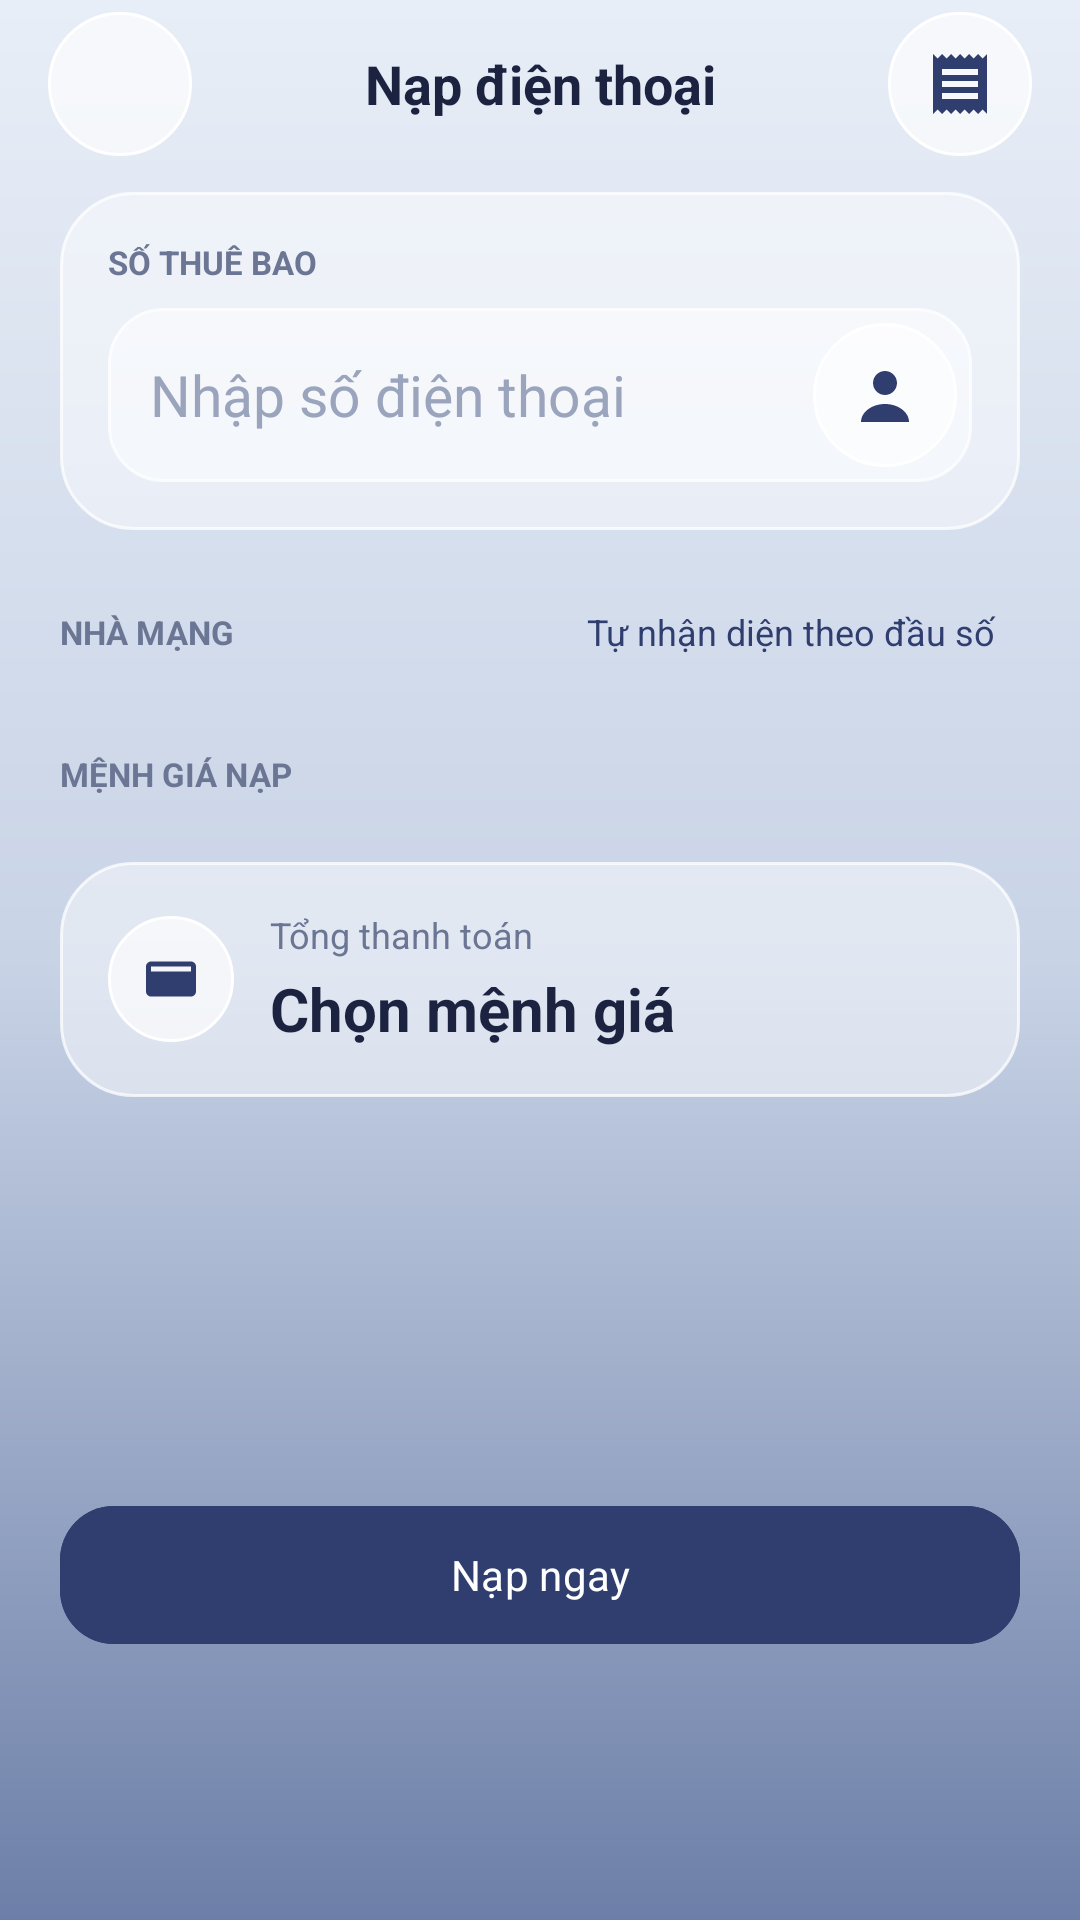

The Android layout XML behind this screen, and the referenced resources:
<!-- AndroidManifest.xml: application theme Theme.Final_term -->
<!-- res/layout/fragment_mobile_topup.xml -->
<?xml version="1.0" encoding="utf-8"?>
<LinearLayout xmlns:android="http://schemas.android.com/apk/res/android"
    xmlns:app="http://schemas.android.com/apk/res-auto"
    android:layout_width="match_parent"
    android:layout_height="match_parent"
    android:background="@drawable/background_gradient"
    android:orientation="vertical">

    <LinearLayout
        android:layout_width="match_parent"
        android:layout_height="56dp"
        android:gravity="center_vertical"
        android:orientation="horizontal"
        android:paddingHorizontal="16dp">

        <ImageButton
            android:id="@+id/back_button"
            android:layout_width="48dp"
            android:layout_height="48dp"
            android:background="@drawable/circle_action_button"
            android:contentDescription="Quay lại"
            android:padding="11dp"
            android:src="@drawable/ic_arrow_back"
            app:tint="@color/navy" />

        <TextView
            android:layout_width="0dp"
            android:layout_height="wrap_content"
            android:layout_weight="1"
            android:gravity="center"
            android:text="Nạp điện thoại"
            android:textColor="@color/ink"
            android:textSize="18sp"
            android:textStyle="bold" />

        <ImageButton
            android:id="@+id/topup_history_button"
            android:layout_width="48dp"
            android:layout_height="48dp"
            android:background="@drawable/circle_action_button"
            android:contentDescription="Lịch sử nạp"
            android:padding="11dp"
            android:src="@drawable/ic_receipt"
            app:tint="@color/navy" />
    </LinearLayout>

    <ScrollView
        android:layout_width="match_parent"
        android:layout_height="0dp"
        android:layout_weight="1"
        android:clipToPadding="false"
        android:fillViewport="true"
        android:paddingHorizontal="20dp"
        android:paddingTop="8dp"
        android:paddingBottom="112dp">

        <LinearLayout
            android:layout_width="match_parent"
            android:layout_height="wrap_content"
            android:orientation="vertical">

            <LinearLayout
                android:layout_width="match_parent"
                android:layout_height="wrap_content"
                android:background="@drawable/glass_panel_card"
                android:orientation="vertical"
                android:padding="16dp">

                <LinearLayout
                    android:layout_width="match_parent"
                    android:layout_height="wrap_content"
                    android:gravity="center_vertical"
                    android:orientation="horizontal">

                    <TextView
                        android:layout_width="0dp"
                        android:layout_height="wrap_content"
                        android:layout_weight="1"
                        android:text="SỐ THUÊ BAO"
                        android:textColor="@color/ink_muted"
                        android:textSize="11sp"
                        android:textStyle="bold" />
                </LinearLayout>

                <FrameLayout
                    android:layout_width="match_parent"
                    android:layout_height="58dp"
                    android:layout_marginTop="8dp">

                    <EditText
                        android:id="@+id/phone_input"
                        android:layout_width="match_parent"
                        android:layout_height="match_parent"
                        android:background="@drawable/input_glass_field"
                        android:hint="Nhập số điện thoại"
                        android:inputType="phone"
                        android:maxLength="12"
                        android:paddingStart="14dp"
                        android:paddingEnd="60dp"
                        android:textColor="@color/ink"
                        android:textColorHint="@color/ink_faint"
                        android:textSize="19sp" />

                    <ImageButton
                        android:id="@+id/phone_contact_button"
                        android:layout_width="48dp"
                        android:layout_height="48dp"
                        android:layout_gravity="end|center_vertical"
                        android:layout_marginEnd="5dp"
                        android:background="@drawable/circle_action_button"
                        android:contentDescription="Chọn số điện thoại từ danh bạ"
                        android:padding="13dp"
                        android:src="@drawable/ic_nav_person"
                        app:tint="@color/navy" />
                </FrameLayout>

                <TextView
                    android:id="@+id/carrier_hint"
                    android:layout_width="match_parent"
                    android:layout_height="wrap_content"
                    android:layout_marginTop="8dp"
                    android:background="@drawable/glass_pill_button"
                    android:paddingHorizontal="12dp"
                    android:paddingVertical="8dp"
                    android:textColor="@color/ink_muted"
                    android:textSize="12sp"
                    android:visibility="gone" />
            </LinearLayout>

            <LinearLayout
                android:layout_width="match_parent"
                android:layout_height="48dp"
                android:layout_marginTop="10dp"
                android:gravity="center_vertical"
                android:orientation="horizontal">

                <TextView
                    android:layout_width="0dp"
                    android:layout_height="wrap_content"
                    android:layout_weight="1"
                    android:text="NHÀ MẠNG"
                    android:textColor="@color/ink_muted"
                    android:textSize="11sp"
                    android:textStyle="bold" />

                <TextView
                    android:id="@+id/carrier_auto_button"
                    android:layout_width="wrap_content"
                    android:layout_height="48dp"
                    android:background="?attr/selectableItemBackgroundBorderless"
                    android:gravity="center_vertical"
                    android:paddingHorizontal="8dp"
                    android:text="Tự nhận diện theo đầu số"
                    android:textColor="@color/navy"
                    android:textSize="12sp" />
            </LinearLayout>

            <GridLayout
                android:id="@+id/carrier_grid"
                android:layout_width="match_parent"
                android:layout_height="wrap_content"
                android:layout_marginTop="0dp"
                android:columnCount="3"
                android:useDefaultMargins="true" />

            <LinearLayout
                android:layout_width="match_parent"
                android:layout_height="wrap_content"
                android:layout_marginTop="16dp"
                android:gravity="center_vertical"
                android:orientation="horizontal">

                <TextView
                    android:layout_width="0dp"
                    android:layout_height="wrap_content"
                    android:layout_weight="1"
                    android:text="MỆNH GIÁ NẠP"
                    android:textColor="@color/ink_muted"
                    android:textSize="11sp"
                    android:textStyle="bold" />
            </LinearLayout>

            <GridLayout
                android:id="@+id/amount_grid"
                android:layout_width="match_parent"
                android:layout_height="wrap_content"
                android:layout_marginTop="8dp"
                android:columnCount="3"
                android:useDefaultMargins="true" />

            <LinearLayout
                android:layout_width="match_parent"
                android:layout_height="wrap_content"
                android:layout_marginTop="14dp"
                android:background="@drawable/glass_panel_card"
                android:gravity="center_vertical"
                android:orientation="horizontal"
                android:padding="16dp">

                <ImageView
                    android:layout_width="42dp"
                    android:layout_height="42dp"
                    android:background="@drawable/circle_action_button"
                    android:contentDescription=""
                    android:padding="11dp"
                    android:src="@drawable/ic_nav_wallet"
                    app:tint="@color/navy" />

                <LinearLayout
                    android:layout_width="0dp"
                    android:layout_height="wrap_content"
                    android:layout_marginStart="12dp"
                    android:layout_weight="1"
                    android:orientation="vertical">

                    <TextView
                        android:layout_width="wrap_content"
                        android:layout_height="wrap_content"
                        android:text="Tổng thanh toán"
                        android:textColor="@color/ink_muted"
                        android:textSize="12sp" />

                    <TextView
                        android:id="@+id/total_amount"
                        android:layout_width="wrap_content"
                        android:layout_height="wrap_content"
                        android:layout_marginTop="3dp"
                        android:text="Chọn mệnh giá"
                        android:textColor="@color/ink"
                        android:textSize="20sp"
                        android:textStyle="bold" />
                </LinearLayout>
            </LinearLayout>

            <TextView
                android:id="@+id/status_text"
                android:layout_width="match_parent"
                android:layout_height="wrap_content"
                android:layout_marginTop="8dp"
                android:gravity="center"
                android:padding="8dp"
                android:textColor="@color/ink_muted"
                android:textSize="13sp"
                android:visibility="gone" />

            <View android:layout_width="match_parent" android:layout_height="24dp" />
        </LinearLayout>
    </ScrollView>

    <LinearLayout
        android:layout_width="match_parent"
        android:layout_height="wrap_content"
        android:layout_marginHorizontal="20dp"
        android:layout_marginTop="8dp"
        android:layout_marginBottom="88dp"
        android:orientation="vertical">

        <com.google.android.material.button.MaterialButton
            android:id="@+id/topup_button"
            android:layout_width="match_parent"
            android:layout_height="54dp"
            android:backgroundTint="@color/navy"
            android:enabled="false"
            android:text="Nạp ngay"
            android:textColor="@color/white"
            app:cornerRadius="18dp" />
    </LinearLayout>
</LinearLayout>
<!-- resources referenced by this layout -->
<resources>
  <color name="ink">#FF1B2340</color>
  <color name="ink_faint">#FF9AA4BC</color>
  <color name="ink_muted">#FF6B7694</color>
  <color name="navy">#FF2F3E6E</color>
  <color name="white">#FFFFFFFF</color>
  <!-- drawable background_gradient (drawable) -->
  <?xml version="1.0" encoding="utf-8"?>
  <shape xmlns:android="http://schemas.android.com/apk/res/android">
      <gradient
          android:angle="270"
          android:startColor="#FFE8EEF7"
          android:centerColor="#FFC8D3E6"
          android:endColor="#FF6D7FA8"
          android:type="linear" />
  </shape>
  <!-- drawable circle_action_button (drawable) -->
  <?xml version="1.0" encoding="utf-8"?>
  <ripple xmlns:android="http://schemas.android.com/apk/res/android"
      android:color="@color/glass_card_pressed">
      <item>
          <shape android:shape="oval">
              <solid android:color="@color/glass_circle_btn" />
              <stroke
                  android:width="1dp"
                  android:color="@color/white" />
          </shape>
      </item>
  </ripple>
  <!-- drawable glass_panel_card (drawable) -->
  <?xml version="1.0" encoding="utf-8"?>
  <ripple xmlns:android="http://schemas.android.com/apk/res/android"
      android:color="@color/glass_card_pressed">
      <item>
          <shape android:shape="rectangle">
              <corners android:radius="24dp" />
              <solid android:color="@color/glass_card" />
              <stroke
                  android:width="1dp"
                  android:color="@color/glass_border" />
          </shape>
      </item>
  </ripple>
  <!-- drawable glass_pill_button (drawable) -->
  <?xml version="1.0" encoding="utf-8"?>
  <ripple xmlns:android="http://schemas.android.com/apk/res/android"
      android:color="@color/glass_card_pressed">
      <item>
          <shape android:shape="rectangle">
              <corners android:radius="24dp" />
              <solid android:color="@color/glass_pill" />
              <stroke
                  android:width="1dp"
                  android:color="@color/glass_border" />
          </shape>
      </item>
  </ripple>
  <!-- drawable ic_nav_person (drawable) -->
  <vector xmlns:android="http://schemas.android.com/apk/res/android" android:width="24dp" android:height="24dp" android:viewportWidth="24" android:viewportHeight="24">
      <path android:fillColor="#FFFFFFFF" android:pathData="M12,12c2.2,0 4,-1.8 4,-4s-1.8,-4 -4,-4 -4,1.8 -4,4 1.8,4 4,4zM4,21c0,-3.3 3.6,-6 8,-6s8,2.7 8,6z" />
  </vector>
  <!-- drawable ic_nav_wallet (drawable) -->
  <vector xmlns:android="http://schemas.android.com/apk/res/android" android:width="24dp" android:height="24dp" android:viewportWidth="24" android:viewportHeight="24">
      <path android:fillColor="#FFFFFFFF" android:pathData="M4,5h16c1.1,0 2,0.9 2,2v10c0,1.1 -0.9,2 -2,2H4c-1.1,0 -2,-0.9 -2,-2V7c0,-1.1 0.9,-2 2,-2zM4,7v2h16V7zM15,13h3v2h-3z" />
  </vector>
  <style name="Theme.Final_term" parent="Base.Theme.Final_term" />
  <color name="glass_card_pressed">#8AFFFFFF</color>
  <color name="glass_circle_btn">#A6FFFFFF</color>
  <color name="glass_card">#73FFFFFF</color>
  <color name="glass_border">#BFFFFFFF</color>
  <color name="glass_pill">#80FFFFFF</color>
  <color name="slate_blue">#FF5A6C99</color>
  <color name="bg_mist">#FFF4F6FA</color>
  <color name="bg_slate_soft">#FFB9C4DC</color>
  <color name="danger">#FFD8475F</color>
  <style name="NimbusSpinnerStyle" parent="Widget.AppCompat.Spinner">
          <item name="android:popupBackground">@drawable/bg_nimbus_dropdown_popup</item>
          <item name="android:dropDownVerticalOffset">6dp</item>
      </style>
  <color name="bg_slate">#FF8D9CC0</color>
  <!-- drawable bg_nimbus_dropdown_popup (drawable) -->
  <?xml version="1.0" encoding="utf-8"?>
  <shape xmlns:android="http://schemas.android.com/apk/res/android"
      android:shape="rectangle">
      <solid android:color="@color/glass_sheet" />
      <corners android:radius="18dp" />
      <stroke
          android:width="1dp"
          android:color="@color/glass_border" />
  </shape>
  <color name="glass_sheet">#F2FFFFFF</color>
</resources>
